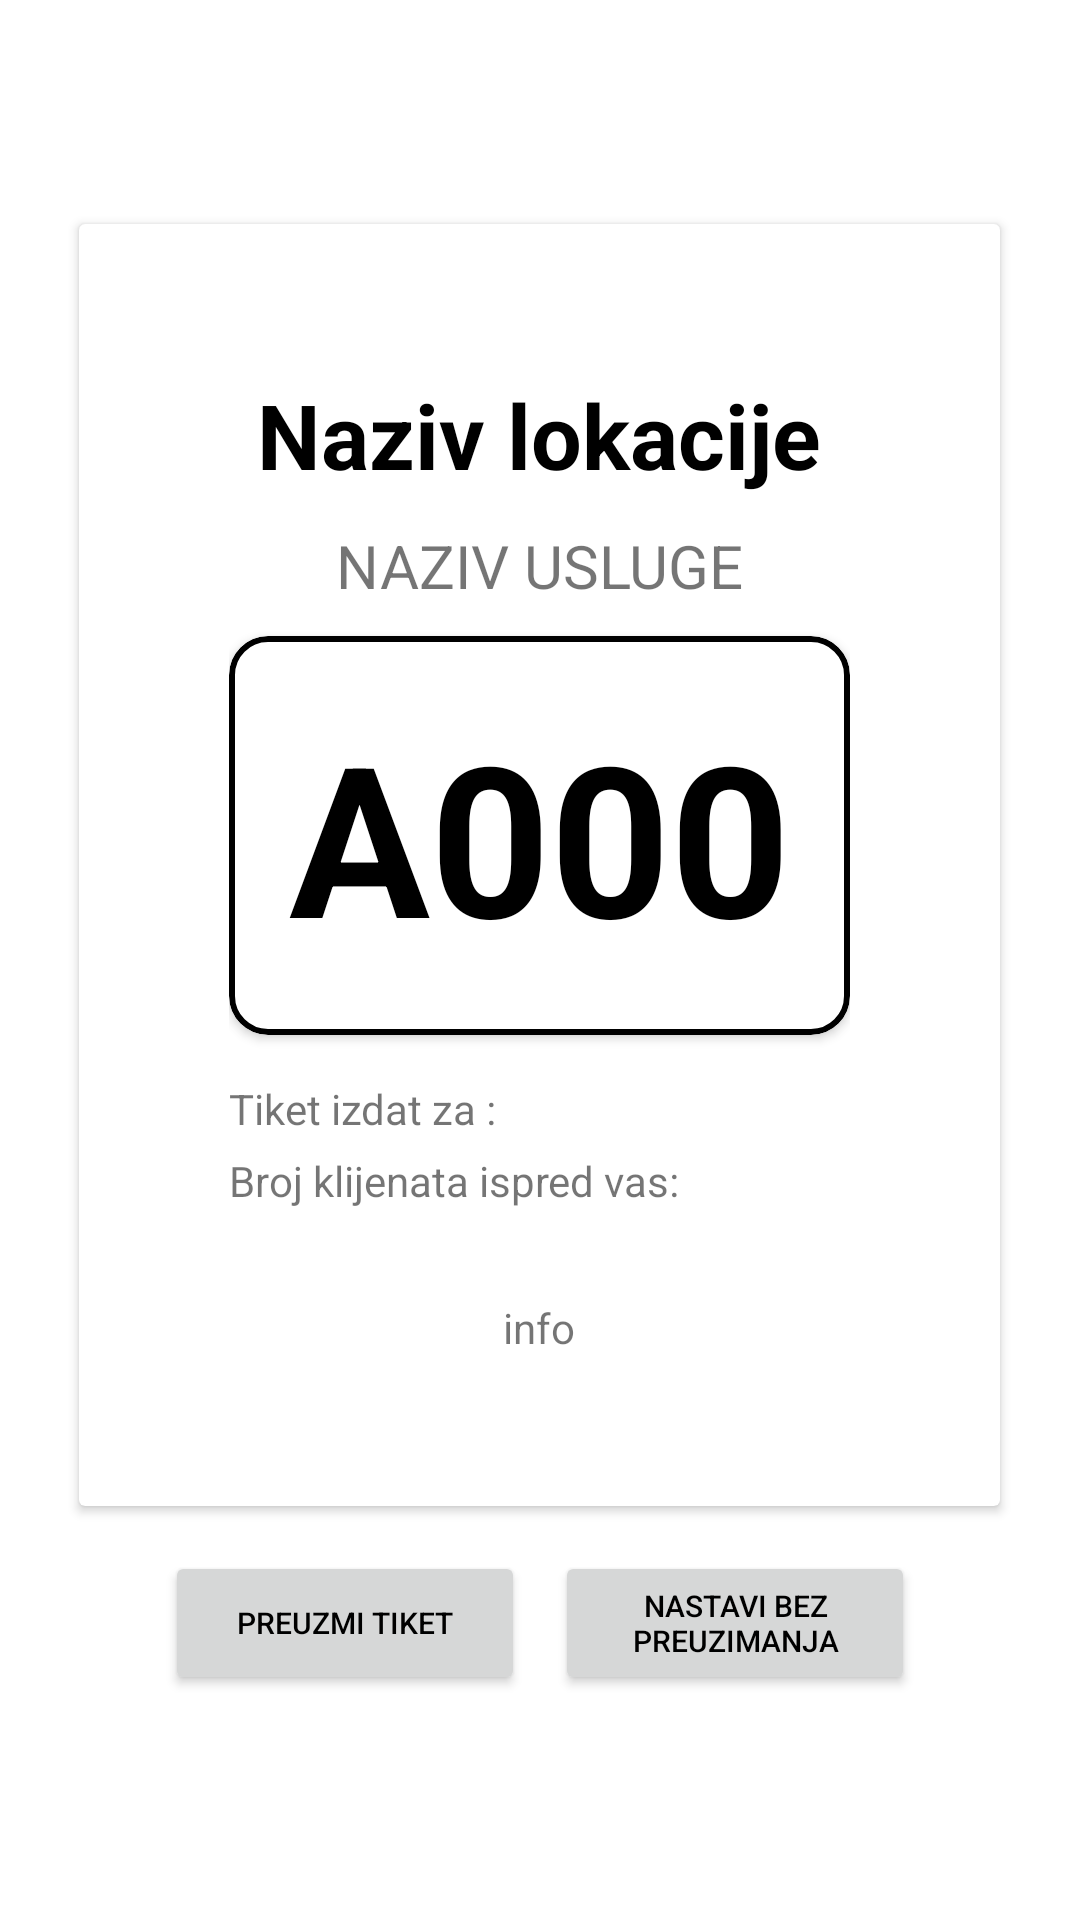

Here is an Android app screen rendered from its layout file. Give the layout XML and the strings, colors and styles it references.
<!-- AndroidManifest.xml: application theme Theme.QmsApp -->
<!-- res/layout/fragment_e_ticket.xml -->
<?xml version="1.0" encoding="utf-8"?>
<LinearLayout xmlns:android="http://schemas.android.com/apk/res/android"
    xmlns:tools="http://schemas.android.com/tools"
    android:layout_width="match_parent"
    android:layout_height="match_parent"
    xmlns:app="http://schemas.android.com/apk/res-auto"
    tools:context=".ETicketFragment" android:layout_gravity="center"
    android:gravity="center"
    android:orientation="vertical">
    <androidx.cardview.widget.CardView
        android:id="@+id/eTicketCardView"
        android:layout_width="wrap_content"
        android:layout_height="wrap_content"
        android:layout_gravity="center"
        >
        <LinearLayout
            android:padding="50dp"
            android:orientation="vertical"
            android:layout_width="match_parent"
            android:layout_height="match_parent">
            <TextView
                android:id="@+id/eTiketLocationNameTextView"
                android:layout_width="match_parent"
                android:layout_height="wrap_content"
                android:textSize="30dp"
                android:text="Naziv lokacije"
                android:gravity="center"
                android:textStyle="bold"
                android:layout_marginBottom="10dp"
                android:textColor="@color/black"/>
            <TextView
                android:id="@+id/eTicketServiceNameTextView"
                android:layout_width="match_parent"
                android:layout_height="wrap_content"
                android:textSize="20dp"
                android:text="NAZIV USLUGE"
                android:gravity="center"
                android:layout_marginBottom="10dp"
                />
            <androidx.cardview.widget.CardView
                android:layout_width="wrap_content"
                android:layout_height="wrap_content"
                android:layout_gravity="center"
                android:outlineSpotShadowColor="@color/black"
                app:cardElevation="2dp"
                app:cardCornerRadius="13dp"
                >
                <TextView
                    android:background="@drawable/black_border"
                    android:padding="20dp"
                    android:layout_width="wrap_content"
                    android:layout_height="wrap_content"
                    android:textSize="70dp"
                    android:text="A000"
                    android:textStyle="bold"
                    android:gravity="center"
                    android:textColor="@color/black"
                    android:id="@+id/eTicketLabelTextView"
                    />
            </androidx.cardview.widget.CardView>
            <TextView
                android:layout_width="wrap_content"
                android:layout_height="wrap_content"
                android:text="Tiket izdat za : "
                android:id="@+id/eTicketDateTextView"
                android:layout_marginTop="15dp"/>

            <TextView
                android:layout_width="match_parent"
                android:layout_height="wrap_content"
                android:text="Broj klijenata ispred vas: "
                android:id="@+id/eTicketQueueSizeTextView"
                android:layout_marginTop="5dp"/>

            <TextView
                android:layout_width="match_parent"
                android:layout_height="wrap_content"
                android:text="info"
                android:gravity="center"
                android:layout_marginTop="30dp"/>
        </LinearLayout>
    </androidx.cardview.widget.CardView>

    <LinearLayout
        android:layout_marginTop="15dp"
        android:paddingLeft="50dp"
        android:paddingRight="50dp"
        android:layout_width="match_parent"
        android:layout_height="wrap_content"
        android:orientation="horizontal">
        <Button
            android:layout_marginRight="5dp"
            android:layout_marginLeft="5dp"
            android:layout_width="0dp"
            android:layout_height="match_parent"
            android:text="preuzmi tiket"
            android:layout_weight="1"
            android:layout_gravity="center"
            android:textSize="10sp"
            android:id="@+id/buttonDownlaodTicket"
            />
        <Button
            android:layout_marginLeft="5dp"
            android:layout_width="0dp"
            android:layout_height="wrap_content"
            android:text="nastavi bez preuzimanja"
            android:layout_weight="1"
            android:layout_marginRight="5dp"
            android:gravity="center"
            android:id="@+id/nextButton"
            android:textSize="10sp"
            />


    </LinearLayout>

</LinearLayout>
<!-- resources referenced by this layout -->
<resources>
  <color name="black">#FF000000</color>
  <!-- drawable black_border (drawable) -->
  <?xml version="1.0" encoding="utf-8"?>
  <selector xmlns:android="http://schemas.android.com/apk/res/android">
      <item>
          <shape
              xmlns:android="http://schemas.android.com/apk/res/android"
              android:shape="rectangle">
              <solid
                  android:color="@android:color/white"/>
  
              <corners
                  android:bottomRightRadius="12dp"
                  android:bottomLeftRadius="12dp"
                  android:topLeftRadius="12dp"
                  android:topRightRadius="12dp"
                  />
              <stroke
                  android:color="@color/black"
                  android:width="2dp"/>
          </shape>
      </item>
  </selector>
  <style name="Theme.QmsApp" parent="Theme.MaterialComponents.DayNight">
          
          <item name="colorPrimary">@color/soft_red_500</item>
          <item name="colorPrimaryVariant">@color/soft_red_700</item>
          <item name="colorOnPrimary">@color/white</item>
          
          <item name="colorSecondary">@color/light_blue_500</item>
          <item name="colorSecondaryVariant">@color/light_blue_700</item>
          <item name="colorOnSecondary">@color/white</item>
          <item name="android:textColorPrimary">@color/black</item>
          
          <item name="android:statusBarColor">?attr/colorPrimaryVariant</item>
          <item name="actionBarTheme">@style/ThemeOverlay.Actionbar</item>
  
          
      </style>
  <color name="soft_red_500">#ec504a</color>
  <color name="soft_red_700">#cb3f41</color>
  <color name="white">#FFFFFFFF</color>
  <color name="light_blue_500">#00cdd4</color>
  <color name="light_blue_700">#00a6a8</color>
  <style name="ThemeOverlay.Actionbar" parent="ThemeOverlay.MaterialComponents.ActionBar.Surface">
          <item name="android:textColorPrimary">@color/white</item>
          <item name="colorControlNormal">@color/white</item>
      </style>
</resources>
